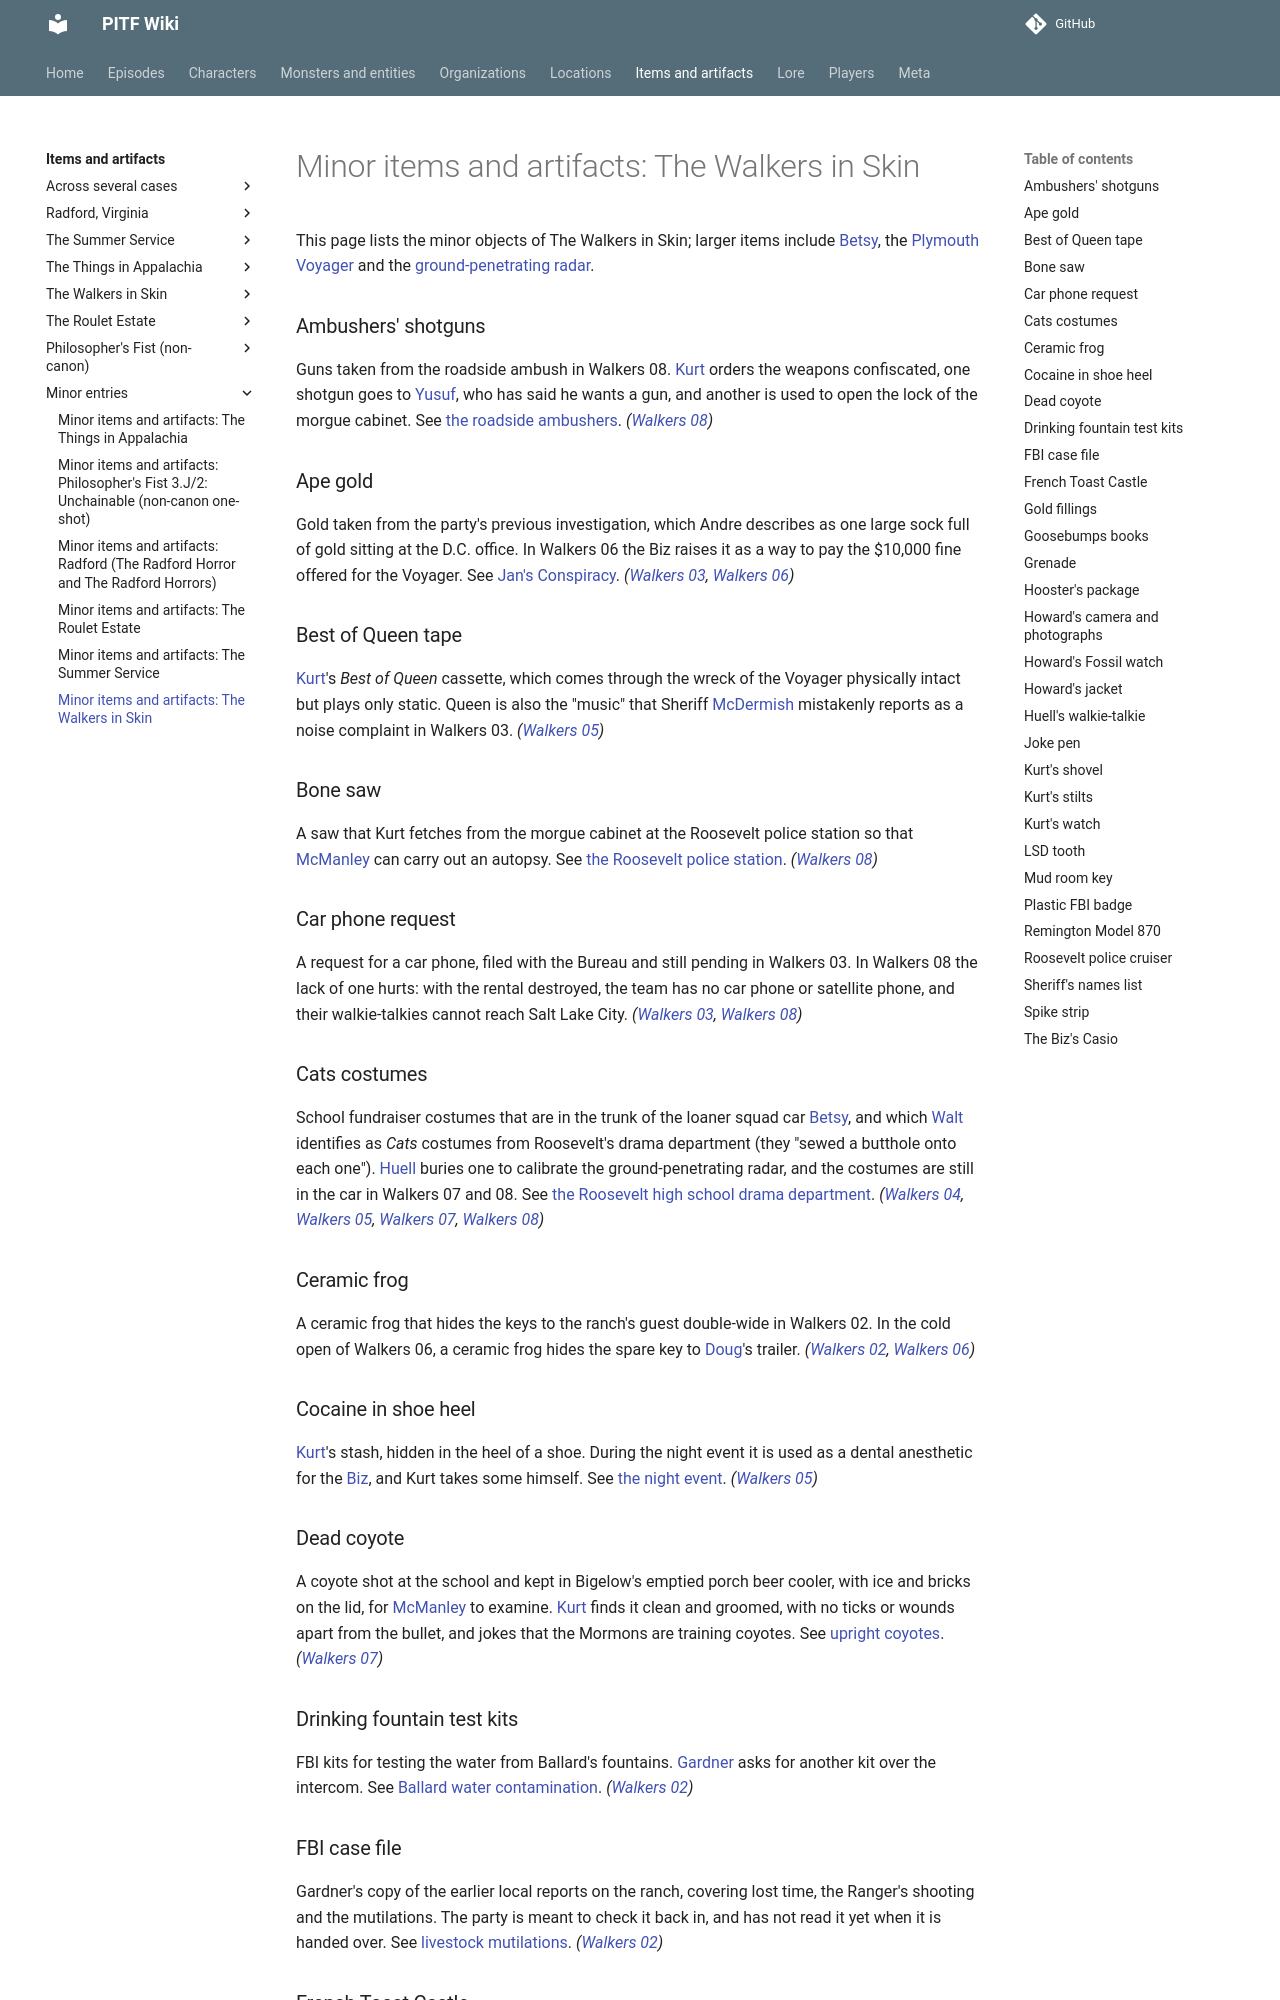

repository: AndreTInfante/pitf-wiki · page: items/minor-walkers/index.html · generator: mkdocs

# Minor items and artifacts: The Walkers in Skin

This page lists the minor objects of The Walkers in Skin; larger items include [Betsy](betsy.md), the [Plymouth Voyager](plymouth-voyager.md) and the [ground-penetrating radar](ground-penetrating-radar.md).

### Ambushers' shotguns
Guns taken from the roadside ambush in Walkers 08. [Kurt](../characters/kurt-larson.md) orders the weapons confiscated, one shotgun goes to [Yusuf](../characters/yusuf-ansari.md), who has said he wants a gun, and another is used to open the lock of the morgue cabinet. See [the roadside ambushers](../characters/minor-walkers.md#roadside-ambushers). *([Walkers 08](../episodes/walkers-in-skin/08.md))*

### Ape gold
Gold taken from the party's previous investigation, which Andre describes as one large sock full of gold sitting at the D.C. office. In Walkers 06 the Biz raises it as a way to pay the $10,000 fine offered for the Voyager. See [Jan's Conspiracy](../organizations/jans-conspiracy.md). *([Walkers 03](../episodes/walkers-in-skin/03.md), [Walkers 06](../episodes/walkers-in-skin/06.md))*

### Best of Queen tape
[Kurt](../characters/kurt-larson.md)'s *Best of Queen* cassette, which comes through the wreck of the Voyager physically intact but plays only static. Queen is also the "music" that Sheriff [McDermish](../characters/sheriff-mcdermish.md) mistakenly reports as a noise complaint in Walkers 03. *([Walkers 05](../episodes/walkers-in-skin/05.md))*

### Bone saw
A saw that Kurt fetches from the morgue cabinet at the Roosevelt police station so that [McManley](../characters/donald-mcmanley.md) can carry out an autopsy. See [the Roosevelt police station](../locations/roosevelt-police-station.md). *([Walkers 08](../episodes/walkers-in-skin/08.md))*

### Car phone request
A request for a car phone, filed with the Bureau and still pending in Walkers 03. In Walkers 08 the lack of one hurts: with the rental destroyed, the team has no car phone or satellite phone, and their walkie-talkies cannot reach Salt Lake City. *([Walkers 03](../episodes/walkers-in-skin/03.md), [Walkers 08](../episodes/walkers-in-skin/08.md))*

### Cats costumes
School fundraiser costumes that are in the trunk of the loaner squad car [Betsy](betsy.md), and which [Walt](../characters/walt-murphy.md) identifies as *Cats* costumes from Roosevelt's drama department (they "sewed a butthole onto each one"). [Huell](../characters/huell-kendrick.md) buries one to calibrate the ground-penetrating radar, and the costumes are still in the car in Walkers 07 and 08. See [the Roosevelt high school drama department](../organizations/minor-walkers.md#roosevelt-high-school-drama-department). *([Walkers 04](../episodes/walkers-in-skin/04.md), [Walkers 05](../episodes/walkers-in-skin/05.md), [Walkers 07](../episodes/walkers-in-skin/07.md), [Walkers 08](../episodes/walkers-in-skin/08.md))*

### Ceramic frog
A ceramic frog that hides the keys to the ranch's guest double-wide in Walkers 02. In the cold open of Walkers 06, a ceramic frog hides the spare key to [Doug](../characters/doug.md)'s trailer. *([Walkers 02](../episodes/walkers-in-skin/02.md), [Walkers 06](../episodes/walkers-in-skin/06.md))*

### Cocaine in shoe heel
[Kurt](../characters/kurt-larson.md)'s stash, hidden in the heel of a shoe. During the night event it is used as a dental anesthetic for the [Biz](../characters/dick-baxter.md), and Kurt takes some himself. See [the night event](../lore/night-event.md). *([Walkers 05](../episodes/walkers-in-skin/05.md))*

### Dead coyote
A coyote shot at the school and kept in Bigelow's emptied porch beer cooler, with ice and bricks on the lid, for [McManley](../characters/donald-mcmanley.md) to examine. [Kurt](../characters/kurt-larson.md) finds it clean and groomed, with no ticks or wounds apart from the bullet, and jokes that the Mormons are training coyotes. See [upright coyotes](../monsters/upright-coyotes.md). *([Walkers 07](../episodes/walkers-in-skin/07.md))*

### Drinking fountain test kits
FBI kits for testing the water from Ballard's fountains. [Gardner](../characters/carl-gardner.md) asks for another kit over the intercom. See [Ballard water contamination](../lore/ballard-water-contamination.md). *([Walkers 02](../episodes/walkers-in-skin/02.md))*
